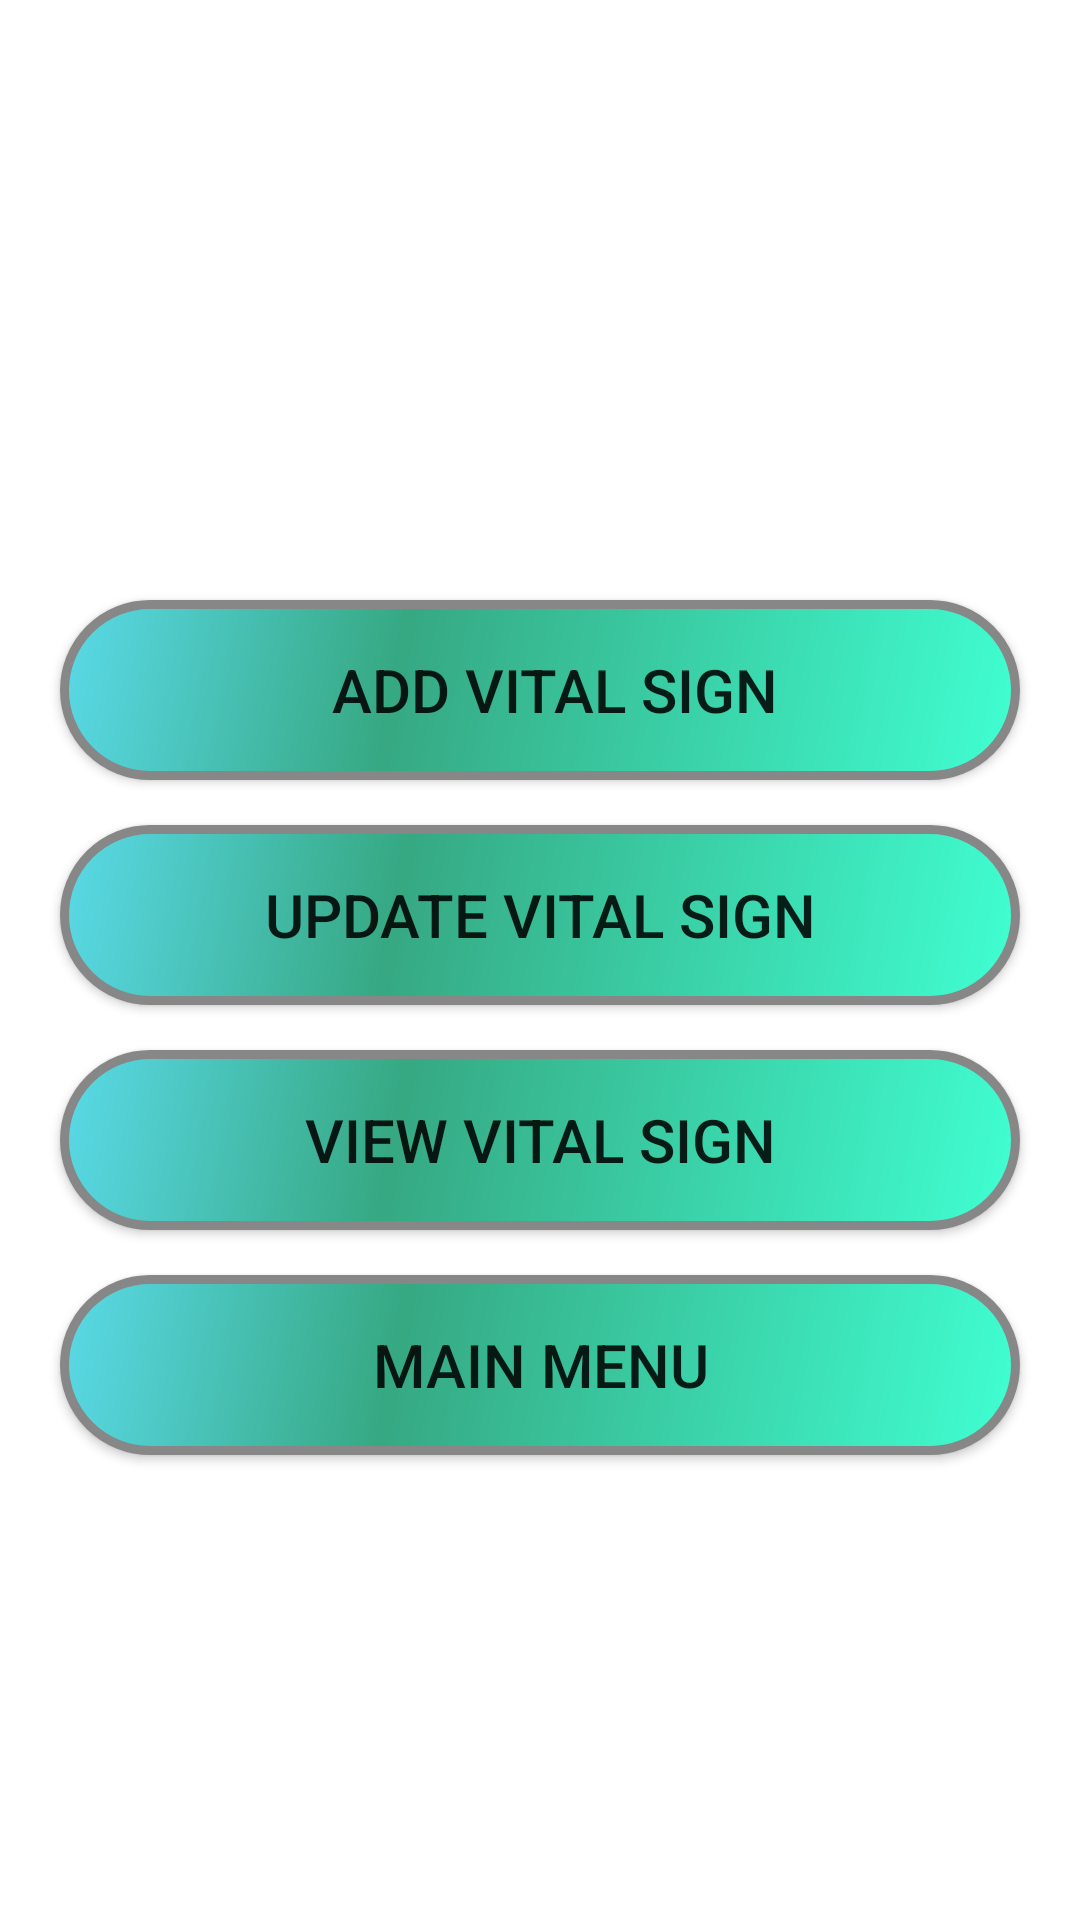

This screen was rendered from an Android layout file. Write that file and the resources it references.
<!-- AndroidManifest.xml: application theme Theme.MobiHealth -->
<!-- res/layout/activity_add_update_menu.xml -->
<?xml version="1.0" encoding="utf-8"?>
<RelativeLayout xmlns:android="http://schemas.android.com/apk/res/android"
    xmlns:app="http://schemas.android.com/apk/res-auto"
    xmlns:tools="http://schemas.android.com/tools"
    android:layout_width="match_parent"
    android:id="@+id/relativeLayout1"
    android:layout_height="match_parent"
    android:background="@drawable/imgbackgroundtwo"


    tools:context=".MainActivity">

    <Button
        android:id="@+id/btnAdd_Vital"
        android:layout_width="320dp"
        android:layout_height="60dp"
        android:layout_centerHorizontal="true"
        android:layout_marginTop="200dp"
        android:background="@drawable/buttontwo"
        android:fallbackLineSpacing="true"
        android:text="Add Vital Sign"
        android:textSize="20dp"
        android:paddingStart="10dp"
        >
    </Button>

    <Button
        android:id="@+id/btnUpdateVital"
        android:layout_below="@id/btnAdd_Vital"
        android:layout_width="320dp"
        android:layout_height="60dp"
        android:layout_centerHorizontal="true"
        android:layout_marginTop="15dp"
        android:background="@drawable/buttontwo"
        android:fallbackLineSpacing="true"
        android:text="Update Vital Sign"

        android:textSize="20dp"
        >
    </Button>
    <Button
        android:id="@+id/btnViewVital"
        android:layout_below="@id/btnUpdateVital"
        android:layout_width="320dp"
        android:layout_height="60dp"
        android:layout_centerHorizontal="true"
        android:layout_marginTop="15dp"
        android:background="@drawable/buttontwo"
        android:fallbackLineSpacing="true"
        android:text="View Vital Sign"
        android:textSize="20dp"
        >
    </Button>
    <Button
        android:id="@+id/btnMenuVital"
        android:layout_below="@id/btnViewVital"
        android:layout_width="320dp"
        android:layout_height="60dp"
        android:layout_centerHorizontal="true"
        android:layout_marginTop="15dp"
        android:background="@drawable/buttontwo"
        android:fallbackLineSpacing="true"
        android:text="Main Menu"
        android:textSize="20dp"
        >
    </Button>


</RelativeLayout>
<!-- resources referenced by this layout -->
<resources>
  <!-- drawable buttontwo (drawable) -->
  <?xml version="1.0" encoding="utf-8"?>
  <shape xmlns:android="http://schemas.android.com/apk/res/android" android:shape="rectangle" >
      <corners
          android:radius="100dp"
          />
      <gradient
          android:angle="315"
          android:centerX="35%"
          android:centerColor="#36A882"
          android:startColor="#5ADAE8"
          android:endColor="#40FFD2"
          android:type="linear"
          />
      <padding
          android:left="0dp"
          android:top="0dp"
          android:right="0dp"
          android:bottom="0dp"
          />
      <size
          android:width="270dp"
          android:height="60dp"
          />
      <stroke
          android:width="3dp"
          android:color="#878787"
          />
  </shape>
  <style name="Theme.MobiHealth" parent="Theme.MaterialComponents.DayNight.DarkActionBar">
          
          <item name="colorPrimary">@color/purple_500</item>
          <item name="colorPrimaryVariant">@color/purple_700</item>
          <item name="colorOnPrimary">@color/white</item>
          
          <item name="colorSecondary">@color/teal_200</item>
          <item name="colorSecondaryVariant">@color/teal_700</item>
          <item name="colorOnSecondary">@color/black</item>
          
          <item name="android:statusBarColor" tools:targetApi="l">?attr/colorPrimaryVariant</item>
          
      </style>
  <!-- not gathered from this repository: default colours our renderer supplied (Android Studio template values) -->
  <color name="purple_500">#FF6200EE</color>
  <color name="purple_700">#FF3700B3</color>
  <color name="teal_200">#FF03DAC5</color>
  <color name="teal_700">#FF018786</color>
  <color name="black">#FF000000</color>
  <color name="white">#FFFFFFFF</color>
</resources>
